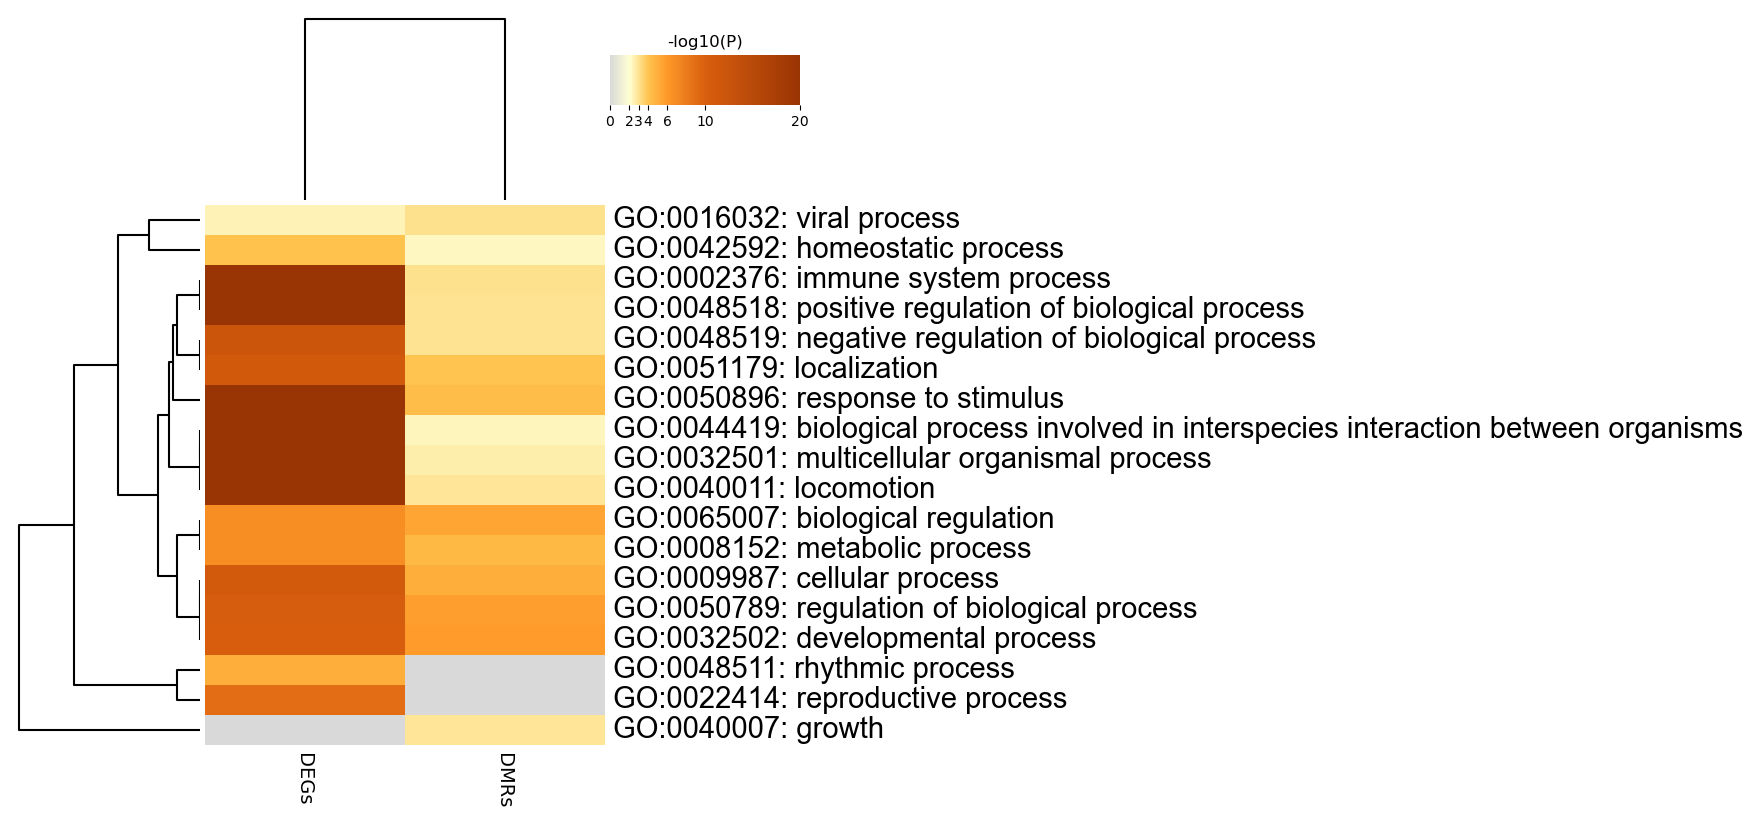

Data behind this chart, as committed beside it:
GO, Description, _LogP_DEGs, _LogP_DMRs
GO:0016032, viral process, -2.48, -3.1
GO:0042592, homeostatic process, -4.116, -2.309
GO:0002376, immune system process, -27.17, -3.1
GO:0048518, positive regulation of biological proces…, -32.17, -3.04
GO:0048519, negative regulation of biological proces…, -12.04, -3.033
GO:0051179, localization, -11.22, -3.995
GO:0050896, response to stimulus, -45.34, -4.371
GO:0044419, biological process involved in interspec…, -27.15, -2.348
GO:0032501, multicellular organismal process, -22.52, -2.645
GO:0040011, locomotion, -26.13, -2.909
GO:0065007, biological regulation, -6.746, -5.415
GO:0008152, metabolic process, -6.736, -4.539
GO:0009987, cellular process, -11.01, -5.017
GO:0050789, regulation of biological process, -10.38, -5.751
GO:0032502, developmental process, -10.04, -5.882
GO:0048511, rhythmic process, -5.045, 0.0
GO:0022414, reproductive process, -9, 0.0
GO:0040007, growth, 0.0, -2.946
